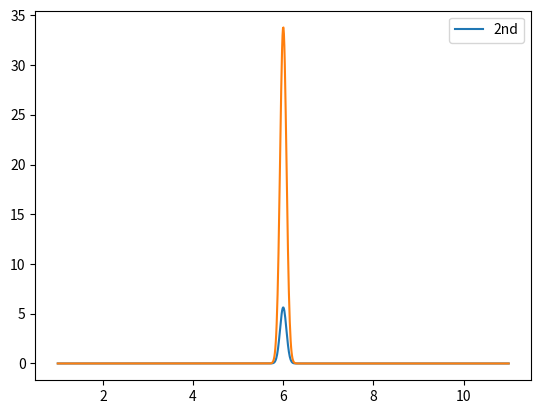

The script that saved this image:
import numpy as np
import scipy.integrate as sci
import matplotlib.pyplot as plt


def f1(x, n, a0):
    return n/np.sqrt(np.pi)*np.exp(-n**2*(x - a0)**2)


n = 10
a0 = 6


def g(x):
    return x


def p1(x):
    return f1(x, n, a0)*g(x)


print(sci.quad(p1, -np.inf, np.inf))

x = np.linspace(-5+a0, 5+a0, 1000)
y = n/np.sqrt(np.pi)*np.exp(-n**2*(x - a0)**2)
plt.plot(x, y)
plt.legend(["1st"])
plt.plot(x, p1(x))
plt.legend(["2nd"])
plt.show()

#########################################################


def d(x, n, a0):
    return n/np.sqrt(np.pi)*np.exp(-n**2*(x - a0)**2)


n = 110
a0 = 6
e = 5


def f(x):
    return x


def prd(x):
    return d(x, n, a0)*f(x)


print(sci.quad(prd, a0-e, a0+e))
print(f(a0))

#x = np.linspace(a0-e, a0+e, 1000)
#plt.plot(x, f(x))
#plt.plot(x, prd(x))
# plt.show()
